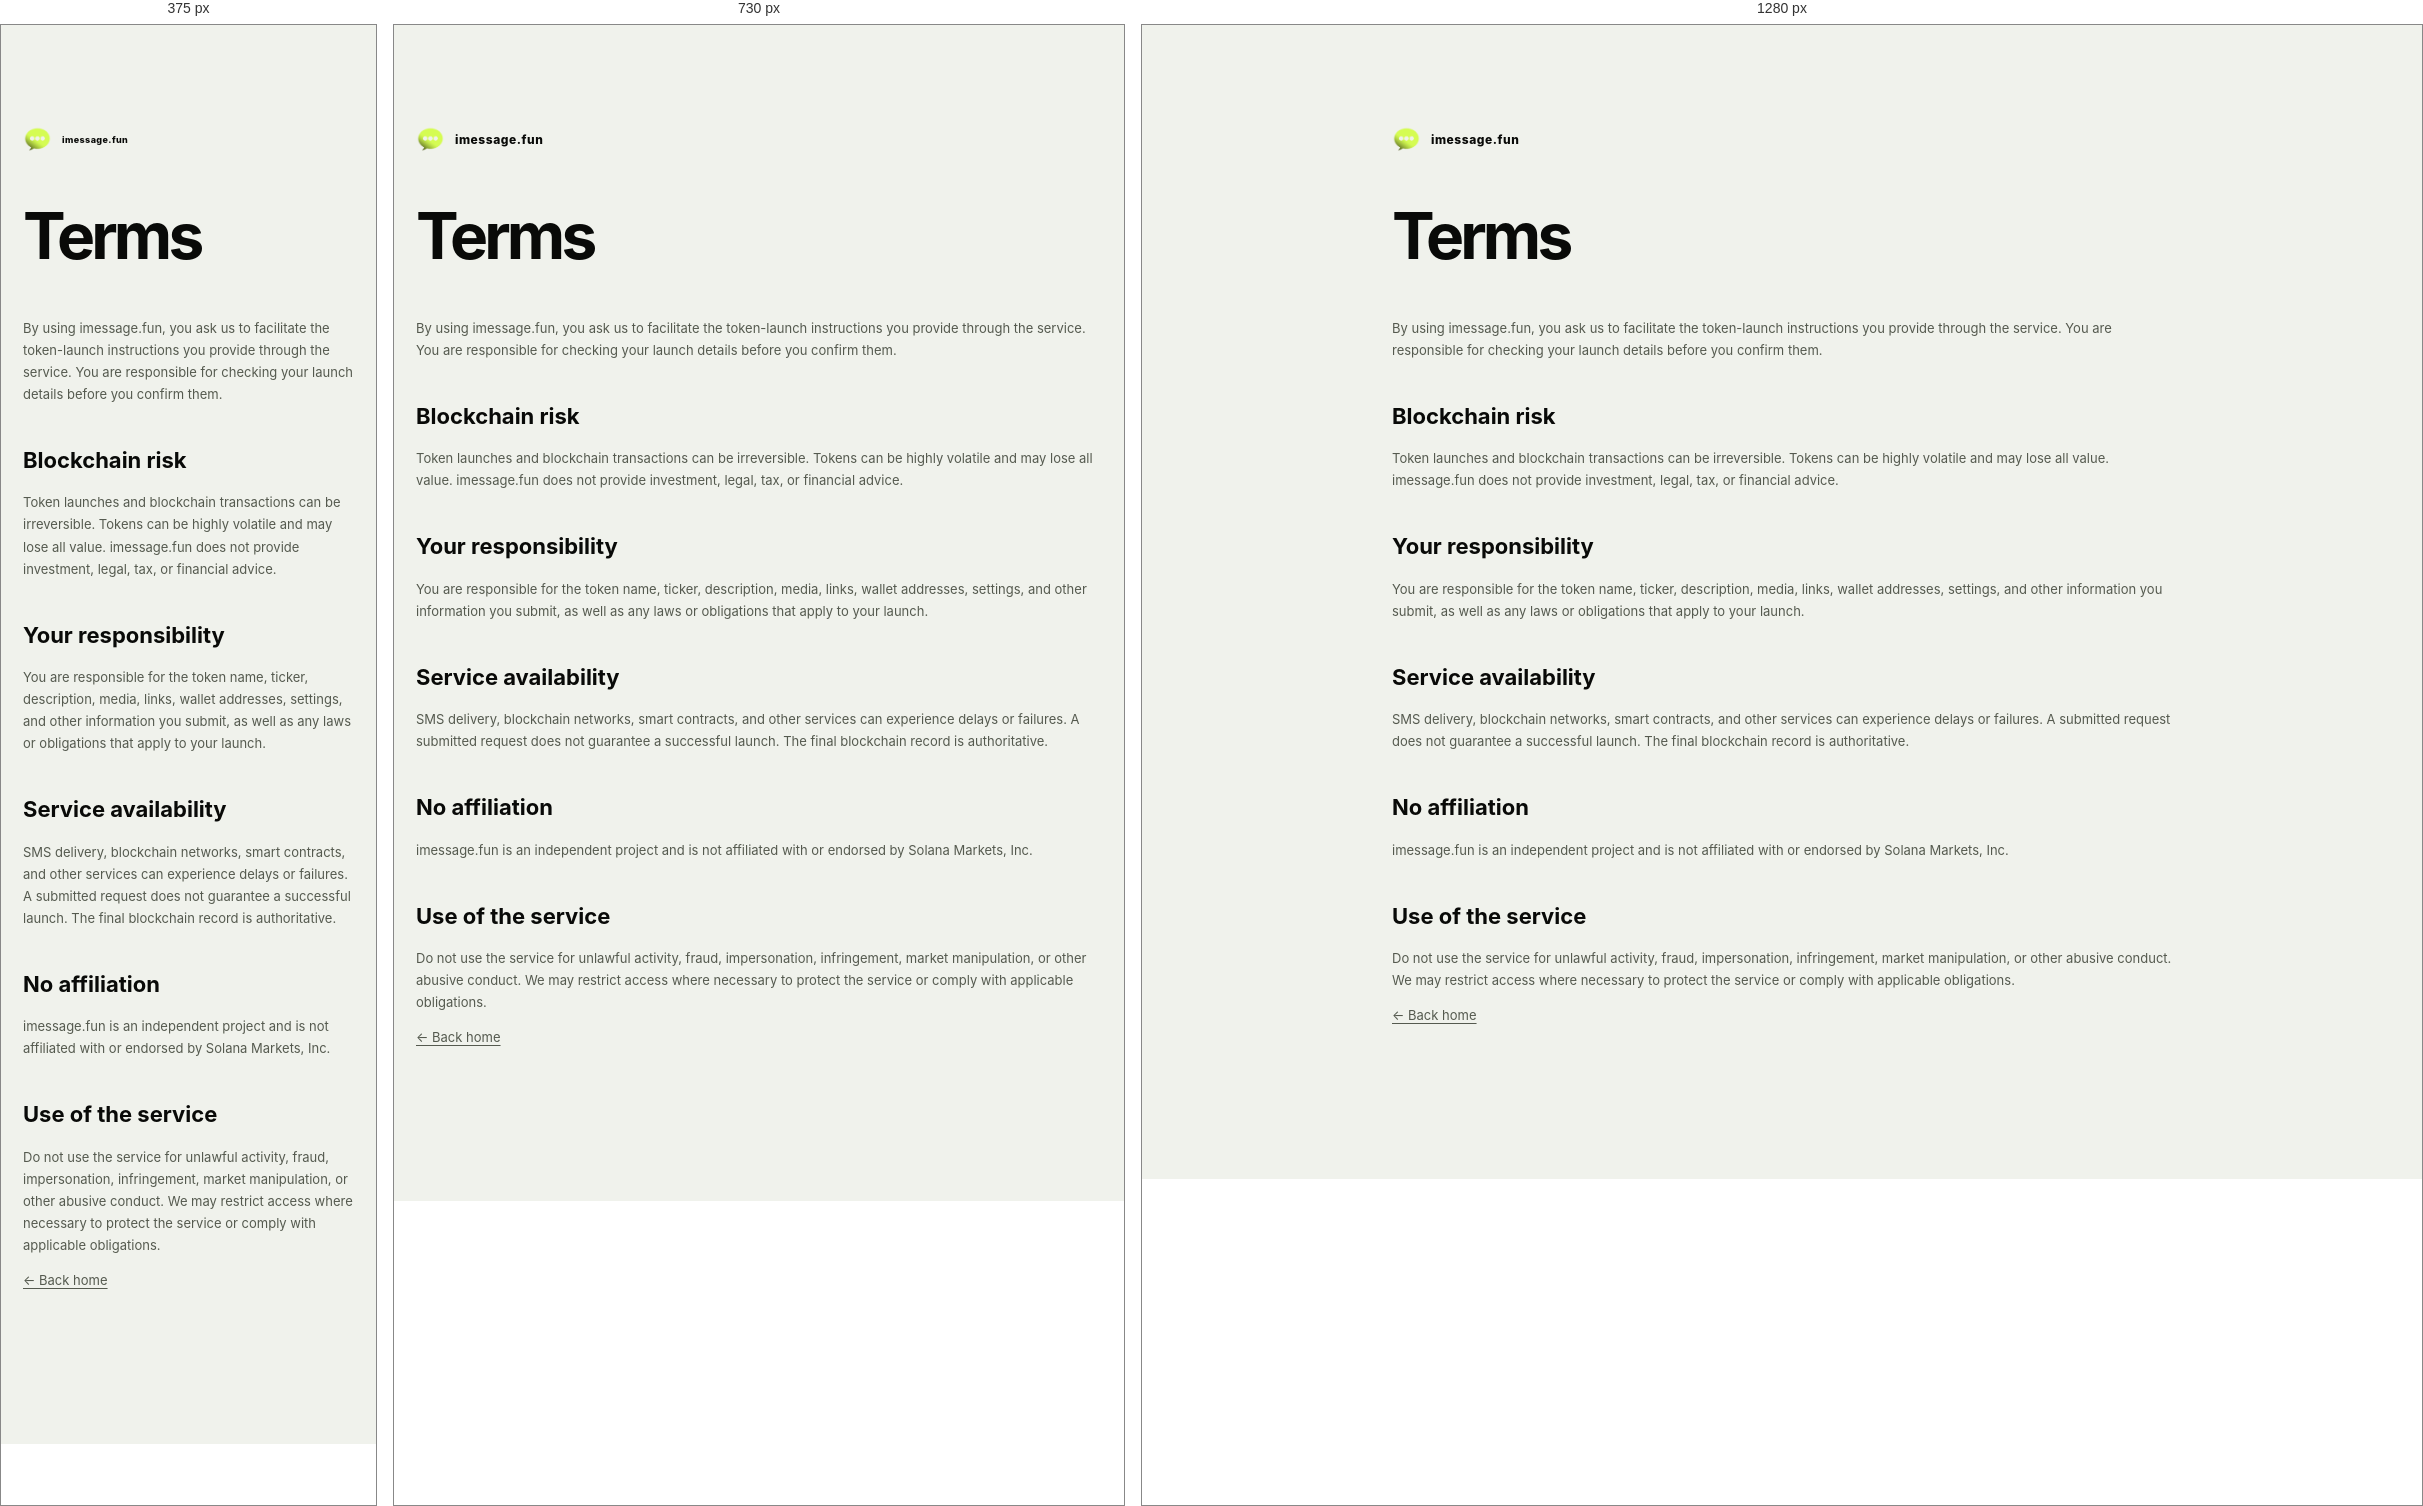
Rendered at 375 px, 730 px and 1280 px, left to right.

<!-- file: index.html -->
<!doctype html>
<html lang="en"><head><meta charset="utf-8"><meta name="viewport" content="width=device-width,initial-scale=1"><meta name="theme-color" content="#f0f2ec"><title>Terms — imessage.fun</title><link rel="icon" href="/images/favicon1.png?v=3" type="image/png"><link rel="shortcut icon" href="/images/favicon1.png?v=3" type="image/png"><link rel="apple-touch-icon" href="/images/favicon1.png?v=3"><link rel="stylesheet" href="/assets/styles.css?v=4"></head>
<body class="legal-body"><main class="legal-wrap"><a class="brand" href="/"><img class="brand-logo" src="/images/favicon1.png" alt="imessage.fun logo" /><span>imessage.fun</span></a><h1>Terms</h1><p>By using imessage.fun, you ask us to facilitate the token-launch instructions you provide through the service. You are responsible for checking your launch details before you confirm them.</p><h2>Blockchain risk</h2><p>Token launches and blockchain transactions can be irreversible. Tokens can be highly volatile and may lose all value. imessage.fun does not provide investment, legal, tax, or financial advice.</p><h2>Your responsibility</h2><p>You are responsible for the token name, ticker, description, media, links, wallet addresses, settings, and other information you submit, as well as any laws or obligations that apply to your launch.</p><h2>Service availability</h2><p>SMS delivery, blockchain networks, smart contracts, and other services can experience delays or failures. A submitted request does not guarantee a successful launch. The final blockchain record is authoritative.</p><h2>No affiliation</h2><p>imessage.fun is an independent project and is not affiliated with or endorsed by Solana Markets, Inc.</p><h2>Use of the service</h2><p>Do not use the service for unlawful activity, fraud, impersonation, infringement, market manipulation, or other abusive conduct. We may restrict access where necessary to protect the service or comply with applicable obligations.</p><p><a href="/">← Back home</a></p></main></body></html>


/* @media block from styles.css */
@media(max-width:900px){.site-countdown{bottom:10px}.tester{grid-template-columns:1fr}.tester-control{order:-1}}

/* @media block from styles.css */
@media(max-width:900px){:root{--shell:min(100vw - 28px,1240px)}.topbar{height:70px}.nav-inner{grid-template-columns:1fr auto}.nav-links{display:none}.nav-launch{font-size:8px}.hero-scroll{height:360vh}.hero-copy{top:12vh}.hero-copy h1{font-size:clamp(67px,13vw,102px)}.hero-copy p{font-size:13px;max-width:540px}.phone-stage{width:300px;height:610px;margin-left:-150px;top:58vh}.scroll-word{font-size:20vw;top:40%}.meta-card{width:170px;height:100px}.meta-one{left:3vw}.meta-two{right:3vw}.meta-three{left:5vw}.live-receipt{left:50%;right:auto;top:24%;width:300px}.paper-section,.dark-section,.test-section{padding:105px 0}.flow-canvas{min-height:1080px;padding:20px}.flow-card{position:absolute;left:50%!important;right:auto!important;transform:translateX(-50%)!important;width:min(330px,calc(100% - 40px))}.card-input{top:5%}.card-engine{top:36%}.card-output{top:68%}.flow-path{display:none}.flow-globe{width:620px;height:620px}.split-head{grid-template-columns:1fr;gap:25px}.bento-grid{grid-template-columns:1fr}.bento,.bento-wide{grid-column:auto;min-height:590px}.rpc-console,.field-map{width:calc(100% - 50px);right:25px;bottom:25px}.field-map{grid-template-columns:1fr auto 1fr}.test-grid{grid-template-columns:1fr;gap:55px}.test-phone{justify-self:center}.international-inner{grid-template-columns:1fr;gap:30px}.intl-orbit{max-width:390px;width:100%;justify-self:center}.footer-grid{grid-template-columns:1fr}.footer p{text-align:left}.footer nav{justify-content:flex-start}.footer-bottom{margin-top:10px}.docs-layout{grid-template-columns:1fr;gap:25px}.docs-side{position:static;flex-direction:row;overflow:auto}.tester{grid-template-columns:1fr;gap:45px}.tester-phone{justify-self:center}}

/* @media block from styles.css */
@media(max-width:560px){.brand{font-size:9px}.nav-launch{padding:9px 11px}.hero-copy{top:12vh}.hero-copy h1{font-size:58px}.hero-copy p{padding:0 12px;font-size:12px}.hero-buttons{flex-direction:column;align-items:center;margin-top:18px}.hero-number{margin-top:12px}.btn{width:min(300px,90vw)}.hero-orb{display:none}.phone-stage{top:59vh;width:270px;height:550px;margin-left:-135px}.scroll-word{font-size:23vw;top:40%}.meta-card{display:none}.live-receipt{top:24%;bottom:auto;left:50%;right:auto;width:min(320px,calc(100vw - 28px))}.paper-title{font-size:60px}.flow-canvas{margin-top:55px}.split-head h2{font-size:56px}.bento{padding:22px}.bento h3,.bento:not(.bento-wide) h3{font-size:39px}.rpc-console{left:18px;right:18px;width:auto}.rpc-console code{padding:20px;font-size:8px}.field-map{left:18px;right:18px;width:auto;grid-template-columns:1fr}.field-arrow{transform:rotate(90deg);justify-self:center}.carrier-card,.switches{left:20px;right:20px}.test-copy h2{font-size:54px}.international-inner h2{font-size:52px}.final-cta{min-height:700px}.final-inner h2{font-size:82px}.final-buttons{flex-direction:column;align-items:center}.footer-bottom{flex-direction:column;gap:8px}.docs-main h1{font-size:54px}.docs-main>.lead{font-size:16px}.status-grid{grid-template-columns:1fr}.tester{padding-top:20px}.tester-copy h1{font-size:59px}.tester-phone{padding:15px}.tester-messages{height:430px}}

/* @media block from styles.css */
@media(max-width:900px){
  .hero-copy{top:10vh}
  .phone-stage{top:71vh}
  .marquee{height:72px}
  .marquee-set{gap:18px;padding-right:18px}
  .marquee-set span{font-size:10px}
  .marquee-set i{width:24px;height:24px;font-size:10px}
}

/* @media block from styles.css */
@media(max-width:560px){
  .hero-copy{top:10vh}
  .hero-copy h1{font-size:56px}
  .phone-stage{top:74vh}
  .marquee{height:64px}
  .marquee-set{gap:14px;padding-right:14px}
  .marquee-set span{font-size:9px}
  .marquee-set i{width:22px;height:22px;font-size:9px}
  .docs-nav-actions>a:first-child{display:none}
  .docs-layout{padding-top:35px}
  .docs-checks{grid-template-columns:1fr}
  .docs-steps li{grid-template-columns:32px 1fr;gap:7px 10px}
  .docs-steps li span{grid-column:2}
  .command-list>div{grid-template-columns:92px 1fr;gap:12px}
}